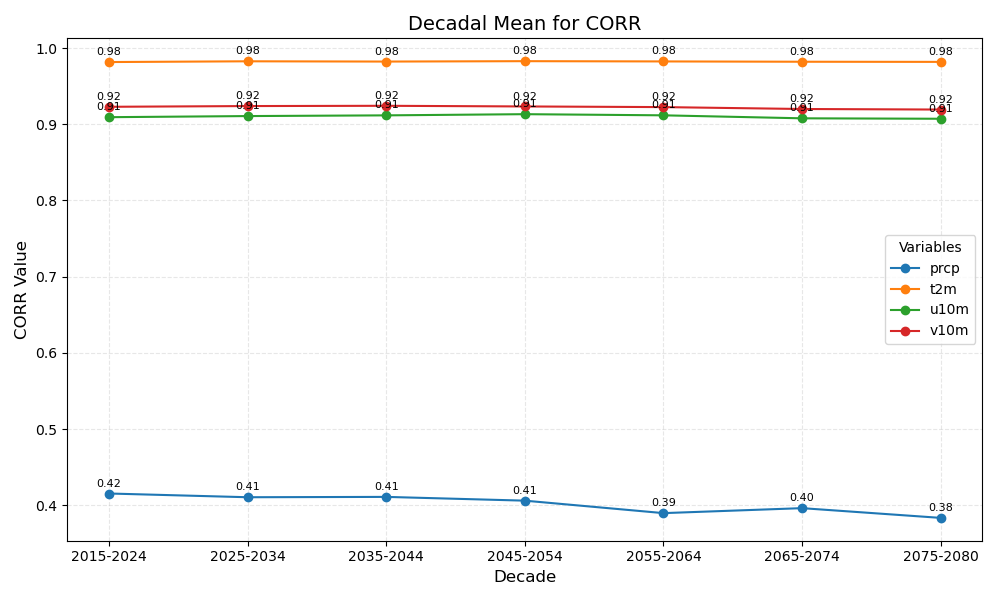

Data behind this chart, as committed beside it:
year_bin	prcp	t2m	u10m	v10m
2015-2024	0.42	0.98	0.91	0.92
2025-2034	0.41	0.98	0.91	0.92
2035-2044	0.41	0.98	0.91	0.92
2045-2054	0.41	0.98	0.91	0.92
2055-2064	0.39	0.98	0.91	0.92
2065-2074	0.40	0.98	0.91	0.92
2075-2080	0.38	0.98	0.91	0.92
